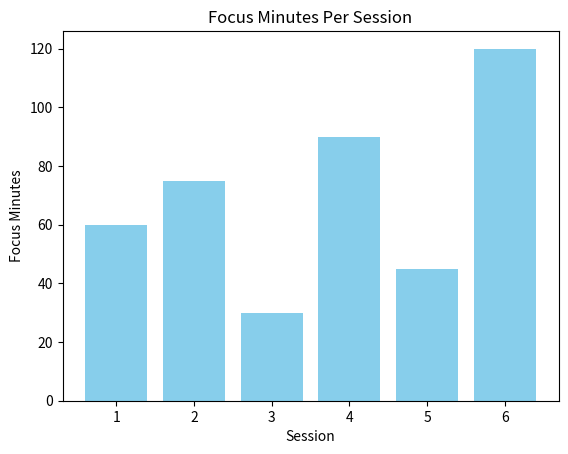

Recreate this plot in Python.
import matplotlib.pyplot as plt


focus_minutes = [60, 75, 30, 90, 45, 120]

total_ft = sum(focus_minutes)
avg_ft = total_ft/len(focus_minutes)
best_focus = max(focus_minutes)
worst_focus = min(focus_minutes)

with open("focus_stats.txt", "w") as file:
    file.write(f"Total: {total_ft} mins\n")
    file.write(f"Average: {avg_ft:.2f} mins\n")
    file.write(f"Best Focus: {best_focus} mins\n")
    file.write(f"Worst Focus: {worst_focus} mins\n")

# plot
plt.bar(range(1,len(focus_minutes)+1), focus_minutes, color='skyblue')
plt.xlabel("Session")
plt.ylabel("Focus Minutes")
plt.title("Focus Minutes Per Session")
plt.savefig("Focus_chart.png")
plt.show()

    
